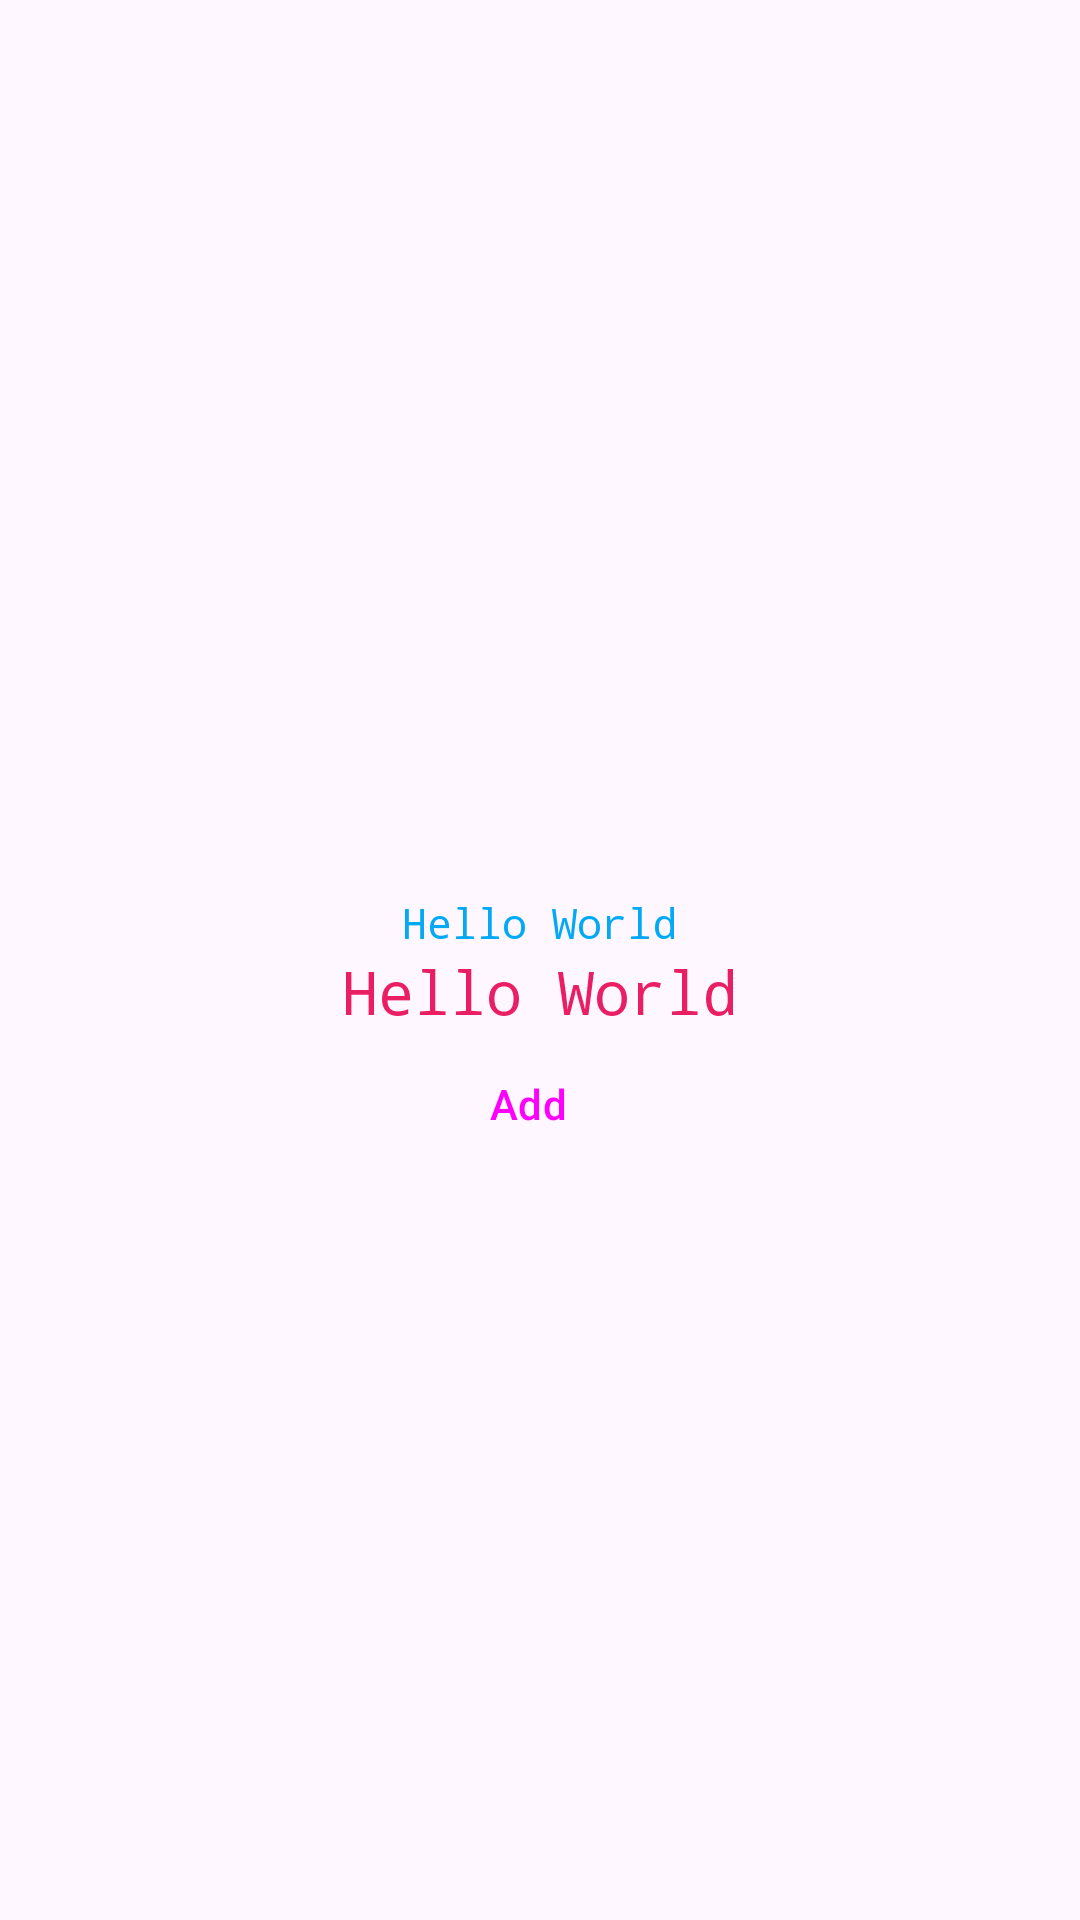

Android layout source for this screen:
<!-- AndroidManifest.xml: application theme Theme.Basic_Widget -->
<!-- res/layout/activity_styleing.xml -->
<?xml version="1.0" encoding="utf-8"?>
<LinearLayout xmlns:android="http://schemas.android.com/apk/res/android"
    xmlns:app="http://schemas.android.com/apk/res-auto"
    xmlns:tools="http://schemas.android.com/tools"
    android:id="@+id/main"
    android:layout_width="match_parent"
    android:layout_height="match_parent"
    android:paddingTop="50dp"
    android:gravity="center"
    android:paddingHorizontal="25dp"
    android:orientation="vertical"
    tools:context=".presentation.view.style_and_theme.Styleing">

    <TextView
        style="@style/TitleStyle"
        android:text="@string/hello_world"/>

    <TextView
        style="@style/TitleStyle.Red"
        android:text="@string/hello_world"/>

    <Button
        style="@style/Widget.Material3.Button.Icon"
        app:icon="@drawable/ic_add"
        android:layout_width="wrap_content"
        android:layout_height="wrap_content"
        android:text="@string/btn_add"/>

</LinearLayout>
<!-- resources referenced by this layout -->
<resources>
  <!-- drawable ic_add (drawable) -->
  <vector xmlns:android="http://schemas.android.com/apk/res/android"
      xmlns:tools="http://schemas.android.com/tools"
      android:width="24dp"
      android:height="24dp"
      android:viewportWidth="24.0"
      android:viewportHeight="24.0"
      tools:ignore="NewApi">
      <path
          android:fillColor="@android:color/white"
          android:pathData="M19,13h-6v6h-2v-6H5v-2h6V5h2v6h6v2z"/>
  </vector>
  <string name="btn_add">Add</string>
  <string name="hello_world">Hello World</string>
  <style name="TitleStyle">
          <item name="android:layout_width">wrap_content</item>
          <item name="android:layout_height">wrap_content</item>
          <item name="android:textColor">#03A9F4</item>
          <item name="android:typeface">monospace</item>
      </style>
  <style name="TitleStyle.Red">
          <item name="android:textColor">#E91E63</item>
          <item name="android:textSize">20sp</item>
      </style>
  <style name="Theme.Basic_Widget" parent="Base.Theme.Basic_Widget" />
  <style name="Base.Theme.Basic_Widget" parent="Theme.Material3.DayNight">
          
          
  
          
          
          <item name="colorPrimary">@color/gray</item>
          <item name="colorOnPrimary">@color/white</item>
  
          
          <item name="colorSecondary">@color/green_light</item>
          <item name="colorOnSecondary">@color/black</item>
  
          
      </style>
  <!-- not gathered from this repository: default colours our renderer supplied (Android Studio template values) -->
  <color name="black">#FF000000</color>
  <color name="white">#FFFFFFFF</color>
</resources>
